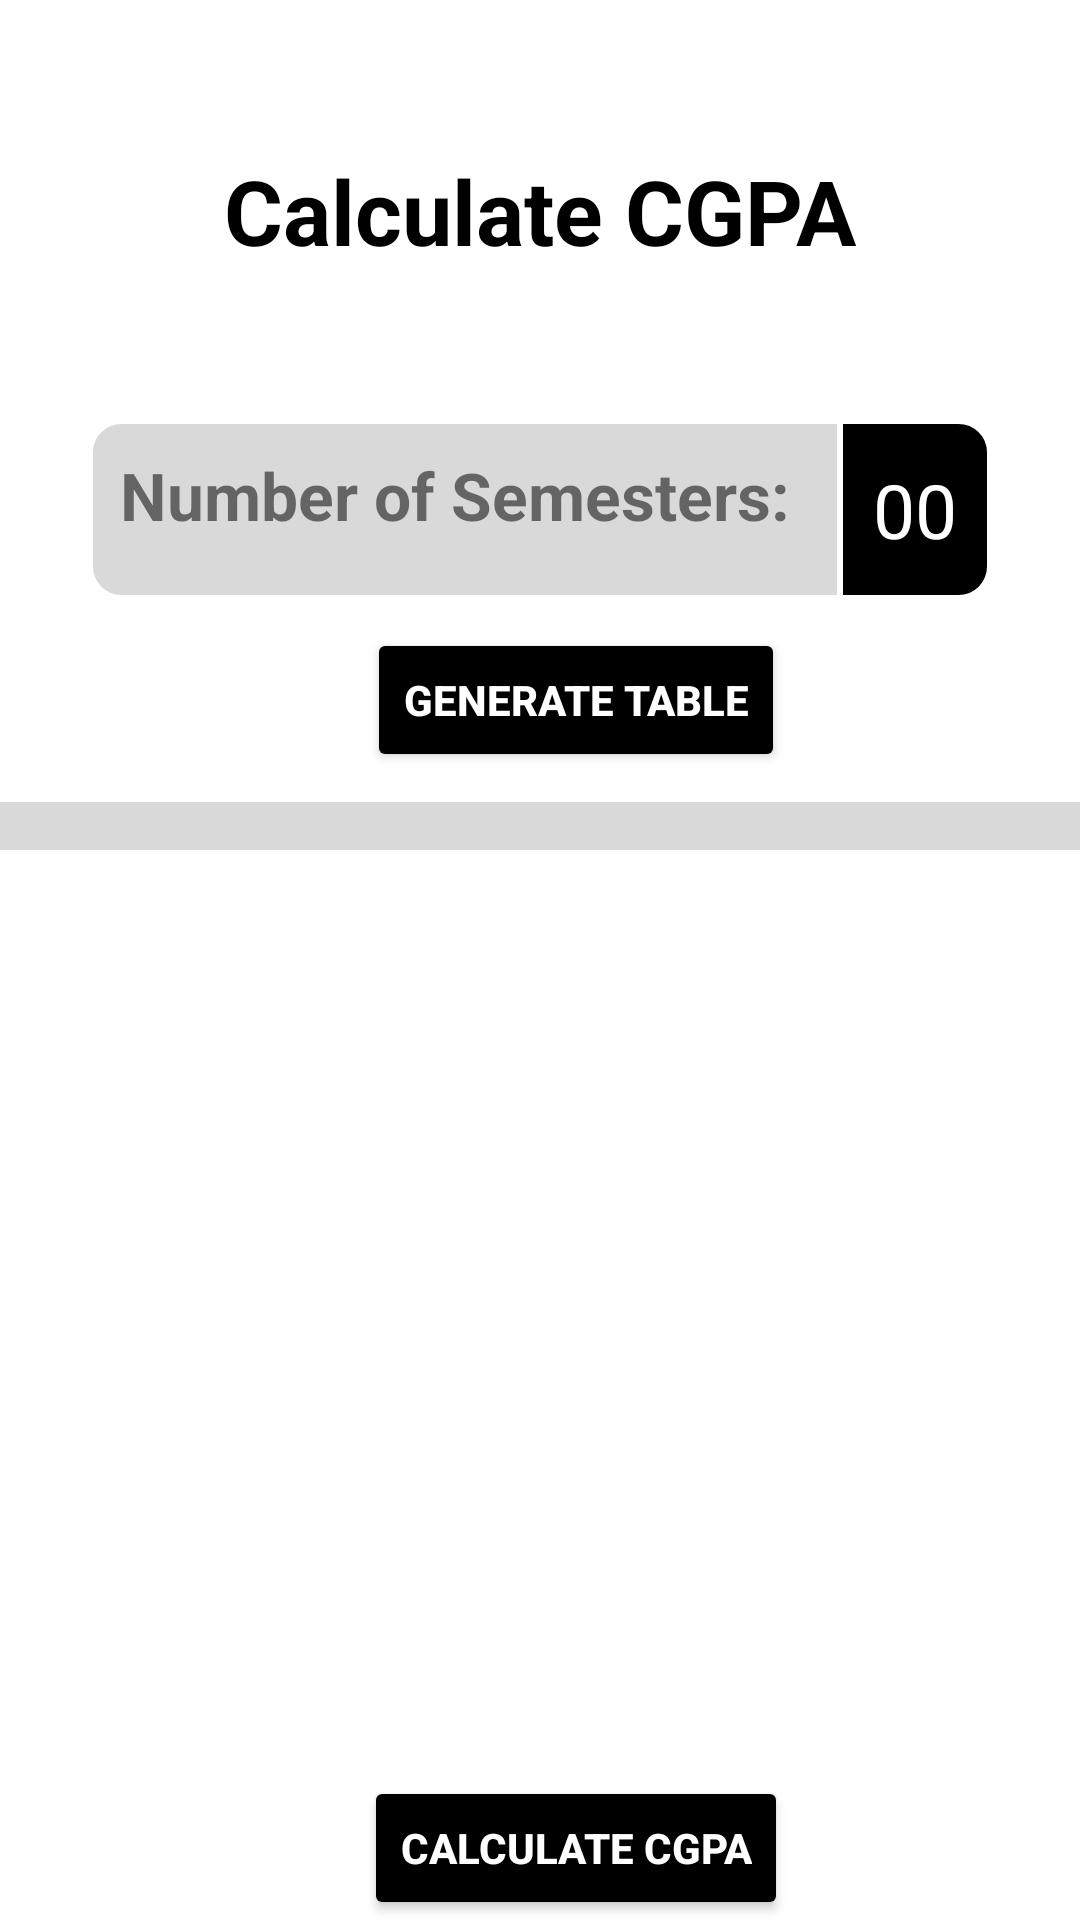

Reconstruct the res/layout file that produces this screen, plus the resources it refers to.
<!-- AndroidManifest.xml: application theme Theme.GradePointCalculator -->
<!-- res/layout/activity_cgpa.xml -->
<?xml version="1.0" encoding="utf-8"?>
<LinearLayout xmlns:android="http://schemas.android.com/apk/res/android"
    xmlns:tools="http://schemas.android.com/tools"
    android:layout_width="match_parent"
    android:layout_height="match_parent"
    android:orientation="vertical">

    <LinearLayout
        android:layout_width="match_parent"
        android:layout_height="match_parent"
        android:orientation="vertical"
        android:gravity="center">

        <TextView
            android:layout_width="wrap_content"
            android:layout_height="wrap_content"
            android:layout_marginVertical="50dp"
            android:text="Calculate CGPA"
            android:textColor="@color/black"
            android:textSize="30sp"
            android:textStyle="bold" />

    <LinearLayout
        android:layout_width="match_parent"
        android:layout_height="59dp"
        android:orientation="horizontal"
        android:gravity="center"
        android:layout_marginVertical="0dp">

        <TextView
            android:layout_width="250dp"
            android:layout_height="match_parent"
            android:padding="10dp"
            android:text="Number of Semesters:"
            android:background="@drawable/backg_grey"
            android:textSize="22sp"
            android:textStyle="bold" />

        <EditText
            android:id="@+id/editTextSemesters"
            android:layout_width="50dp"
            android:padding="8dp"
            android:layout_height="59dp"
            android:gravity="center"
            android:background="@drawable/backg_black"
            android:hint="00"
            android:textColorHint="@color/white"
            android:inputType="number"
            android:textSize="25sp"
            android:textColor="@color/white" />

    </LinearLayout>

    <Button
        android:id="@+id/buttonGenerateTable"
        android:layout_width="wrap_content"
        android:layout_height="wrap_content"
        android:layout_marginLeft="12dp"
        android:text="Generate Table"
        android:textStyle="bold"
        android:textColor="@color/white"
        android:layout_marginTop="10dp"
        android:backgroundTint="@color/black"/>

    <ScrollView
        android:layout_width="match_parent"
        android:layout_height="0dp"
        android:layout_weight="1"
        tools:ignore="SpeakableTextPresentCheck">

        <TableLayout
            android:id="@+id/tableLayoutGPA"
            android:layout_width="match_parent"
            android:layout_height="wrap_content"
            android:background="@color/grey"
            android:padding="8dp"
            android:stretchColumns="6dp"
            android:layout_marginTop="10dp"
            >

        </TableLayout>

    </ScrollView>

    <Button
        android:id="@+id/buttonCalculate"
        android:layout_marginLeft="12dp"
        android:layout_width="wrap_content"
        android:layout_height="wrap_content"
        android:text="Calculate CGPA"
        android:textStyle="bold"
        android:backgroundTint="@color/black"
        android:textColor="@color/white"/>

    </LinearLayout>
</LinearLayout>
<!-- resources referenced by this layout -->
<resources>
  <color name="black">#FF000000</color>
  <color name="grey">#D9D9D9</color>
  <color name="white">#FFFFFFFF</color>
  <!-- drawable backg_black (drawable) -->
  <?xml version="1.0" encoding="utf-8"?>
  <shape xmlns:android="http://schemas.android.com/apk/res/android"
      android:shape="rectangle">
      <solid android:color="@color/black" />
      <corners
          android:topRightRadius="10dp"
          android:bottomRightRadius="10dp"
  
          />
  
      <stroke android:color="@color/white"
          android:width="1dp"/>
  
  </shape>
  <!-- drawable backg_grey (drawable) -->
  <?xml version="1.0" encoding="utf-8"?>
  <shape xmlns:android="http://schemas.android.com/apk/res/android"
      android:shape="rectangle">
  
      <solid android:color="@color/grey" />
      <corners
          android:bottomLeftRadius="10dp"
          android:topLeftRadius="10dp"
  
          />
  
      <stroke android:color="@color/white"
              android:width="1dp"/>
  
  </shape>
  <style name="Theme.GradePointCalculator" parent="Theme.MaterialComponents.DayNight.NoActionBar">
          <item name="colorPrimary">@color/purple_500</item>
          <item name="colorPrimaryVariant">@color/purple_700</item>
          <item name="colorOnPrimary">@color/white</item>
          <item name="colorSecondary">@color/teal_200</item>
          <item name="colorSecondaryVariant">@color/teal_700</item>
          <item name="colorOnSecondary">@color/black</item>
          <item name="android:statusBarColor">?attr/colorPrimaryVariant</item>
          <item name="android:windowNoTitle">true</item>
          <item name="android:windowFullscreen">true</item>
          <item name="android:windowContentOverlay">@null</item>
      </style>
  <color name="purple_500">#FF6200EE</color>
  <color name="purple_700">#FF3700B3</color>
  <color name="teal_200">#FF03DAC5</color>
  <color name="teal_700">#FF018786</color>
</resources>
